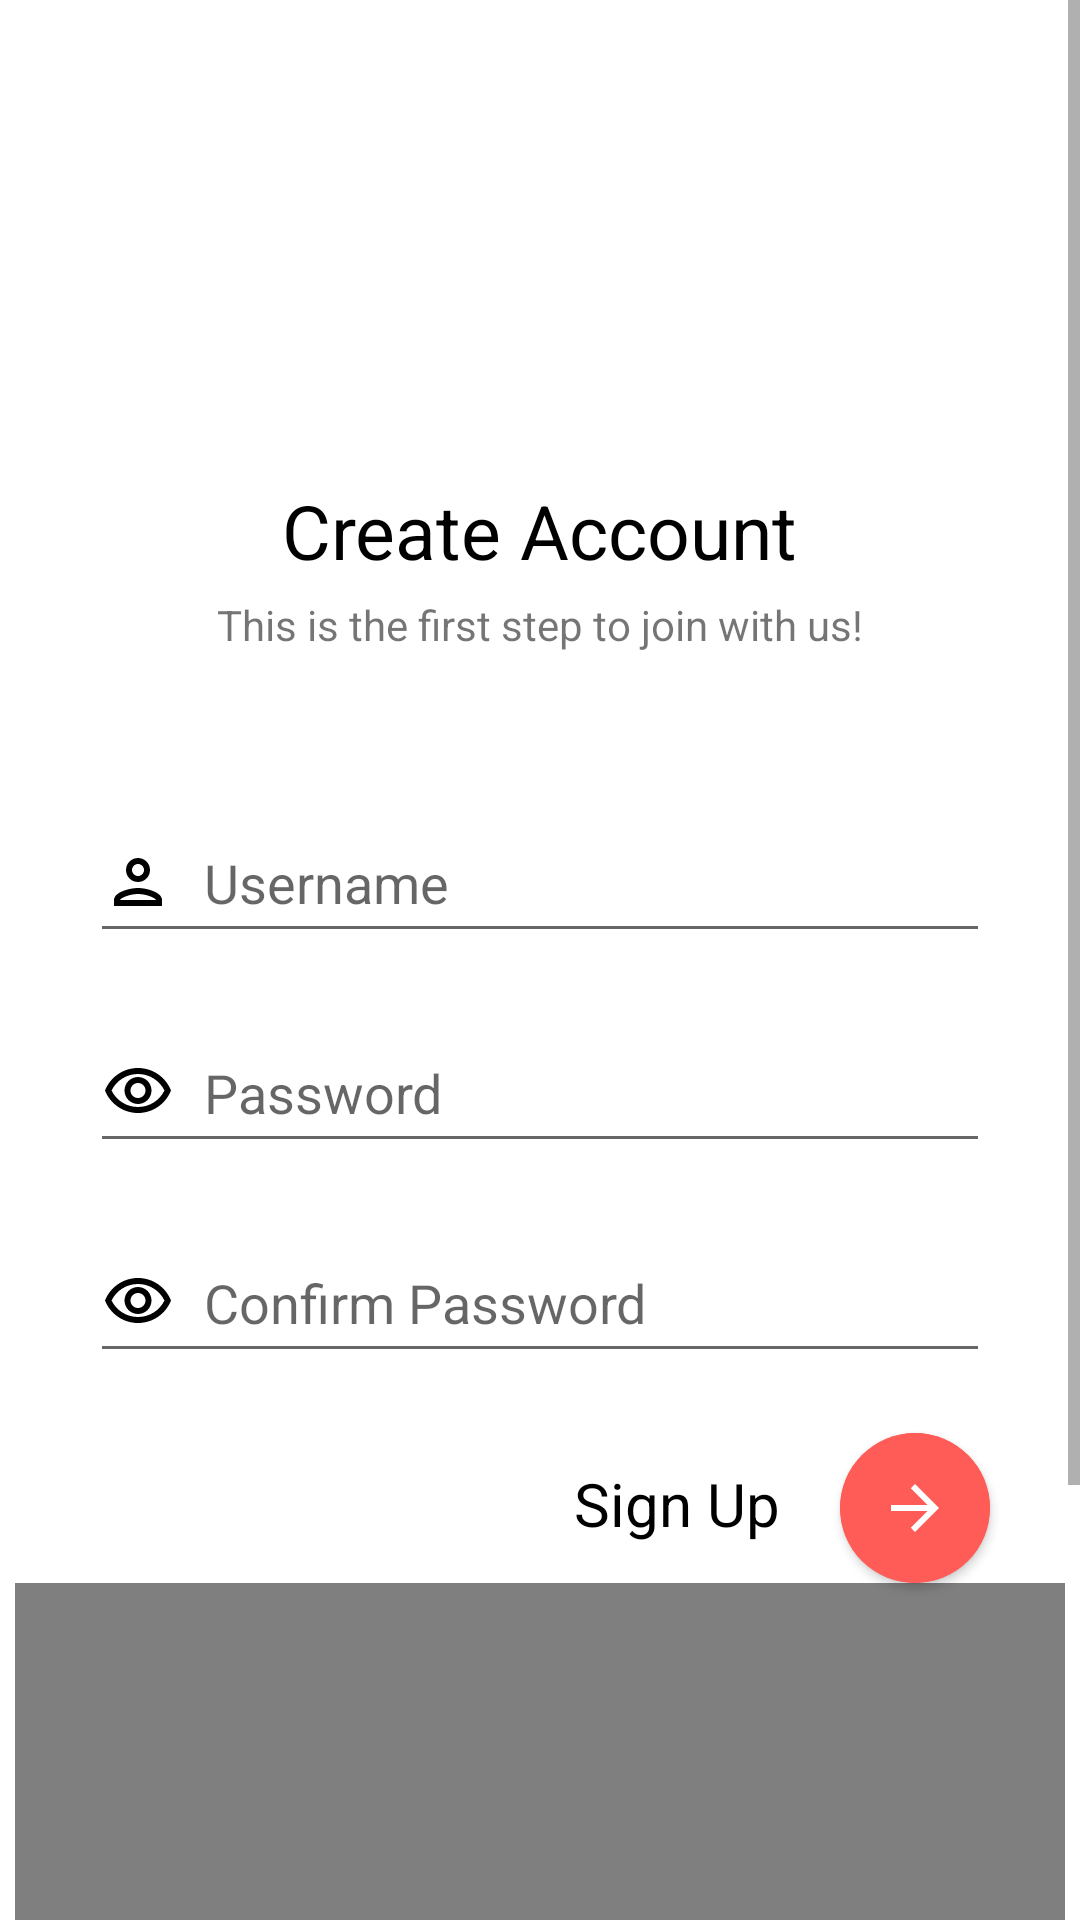

The Android layout XML behind this screen, and the referenced resources:
<!-- AndroidManifest.xml: application theme Theme.Study_With_Me -->
<!-- res/layout/activity_register.xml -->
<?xml version="1.0" encoding="utf-8"?>
<androidx.constraintlayout.widget.ConstraintLayout xmlns:android="http://schemas.android.com/apk/res/android"
    xmlns:app="http://schemas.android.com/apk/res-auto"
    xmlns:tools="http://schemas.android.com/tools"
    android:layout_width="match_parent"
    android:layout_height="match_parent"
    android:background="@color/white"
    tools:context=".RegisterActivity">

    <ScrollView
        app:layout_constraintTop_toTopOf="parent"
        app:layout_constraintLeft_toLeftOf="parent"
        app:layout_constraintBottom_toBottomOf="parent"
        app:layout_constraintRight_toRightOf="parent"
        android:layout_width="match_parent"
        android:layout_height="match_parent">

        <androidx.constraintlayout.widget.ConstraintLayout
            android:layout_width="match_parent"
            android:layout_height="match_parent">

            <ProgressBar
                android:id="@+id/pv_login"
                android:layout_width="80dp"
                android:layout_height="80dp"
                android:visibility="gone"
                android:indeterminateTint="@color/red"
                app:layout_constraintTop_toTopOf="parent"
                app:layout_constraintLeft_toLeftOf="parent"
                app:layout_constraintRight_toRightOf="parent"
                app:layout_constraintBottom_toBottomOf="parent"/>
            
            <ImageView
                android:id="@+id/btn_back_rg"
                android:layout_width="40dp"
                android:layout_height="40dp"
                android:src="@drawable/back_icon"
                app:layout_constraintTop_toTopOf="parent"
                app:layout_constraintLeft_toLeftOf="parent"
                android:layout_margin="20dp"/>


            <TextView
                android:id="@+id/tv_ca_rg"
                android:layout_width="wrap_content"
                android:layout_height="wrap_content"
                android:text="Create Account"
                app:layout_constraintTop_toTopOf="parent"
                app:layout_constraintLeft_toLeftOf="parent"
                app:layout_constraintRight_toRightOf="parent"
                android:layout_marginTop="160dp"
                android:textColor="@color/black"
                android:fontFamily="sans-serif"
                android:textSize="25dp"/>

            <TextView
                android:id="@+id/tv_ca2_rg"
                app:layout_constraintRight_toRightOf="parent"
                app:layout_constraintLeft_toLeftOf="parent"
                app:layout_constraintTop_toBottomOf="@id/tv_ca_rg"
                android:layout_marginTop="5dp"
                android:layout_width="wrap_content"
                android:layout_height="wrap_content"
                android:text="This is the first step to join with us!"/>

            <EditText
                android:id="@+id/et_username_rg"
                android:layout_width="match_parent"
                android:layout_height="50dp"
                app:layout_constraintTop_toBottomOf="@id/tv_ca2_rg"
                app:layout_constraintLeft_toLeftOf="parent"
                app:layout_constraintRight_toRightOf="parent"
                android:layout_marginStart="30dp"
                android:layout_marginEnd="30dp"
                android:hint="Username"
                android:layout_marginTop="50dp"
                android:inputType="textEmailAddress"
                android:drawableStart="@drawable/username_logo"
                android:drawablePadding="10dp"/>

            <EditText
                android:id="@+id/et_password_rg"
                android:layout_width="match_parent"
                android:layout_height="50dp"
                android:layout_marginTop="20dp"
                app:layout_constraintTop_toBottomOf="@id/et_username_rg"
                app:layout_constraintLeft_toLeftOf="parent"
                app:layout_constraintRight_toRightOf="parent"
                android:layout_marginStart="30dp"
                android:layout_marginEnd="30dp"
                android:hint="Password"
                android:inputType="textPassword"
                android:drawableStart="@drawable/vision_logo"
                android:drawablePadding="10dp"/>

            <EditText
                android:id="@+id/et_password2_rg"
                android:layout_width="match_parent"
                android:layout_height="50dp"
                android:layout_marginTop="20dp"
                app:layout_constraintTop_toBottomOf="@id/et_password_rg"
                app:layout_constraintLeft_toLeftOf="parent"
                app:layout_constraintRight_toRightOf="parent"
                android:layout_marginStart="30dp"
                android:layout_marginEnd="30dp"
                android:hint="Confirm Password"
                android:inputType="textPassword"
                android:drawableStart="@drawable/vision_logo"
                android:drawablePadding="10dp"/>

            <TextView
                android:id="@+id/tv_rg"
                app:layout_constraintTop_toBottomOf="@id/et_password2_rg"
                app:layout_constraintRight_toLeftOf="@id/cv_la"
                android:layout_width="wrap_content"
                android:layout_height="wrap_content"
                android:text="Sign Up"
                android:textSize="20sp"
                android:layout_marginTop="30dp"
                android:layout_marginEnd="20dp"
                android:textColor="@color/black"
                android:fontFamily="sans-serif"/>

            <androidx.cardview.widget.CardView
                android:id="@+id/cv_la"
                app:layout_constraintTop_toBottomOf="@id/et_password2_rg"
                app:layout_constraintRight_toRightOf="parent"
                android:layout_width="50dp"
                android:layout_height="50dp"
                app:cardCornerRadius="50dp"
                android:layout_marginEnd="30dp"
                android:layout_marginTop="20dp"
                app:cardBackgroundColor="@color/red">

                <ImageButton
                    android:id="@+id/sign_up_rg"
                    android:layout_width="match_parent"
                    android:layout_height="match_parent"
                    android:src="@drawable/arrow_icon"
                    android:background="@color/red"
                    />

            </androidx.cardview.widget.CardView>

            <com.airbnb.lottie.LottieAnimationView
                android:id="@+id/loginlot"
                android:layout_width="350dp"
                android:layout_height="300dp"
                app:layout_constraintTop_toBottomOf="@id/cv_la"
                app:layout_constraintLeft_toLeftOf="parent"
                app:layout_constraintRight_toRightOf="parent"
                app:lottie_rawRes="@raw/registerlot"
                app:lottie_autoPlay="true"
                app:lottie_loop="true"/>





        </androidx.constraintlayout.widget.ConstraintLayout>
    </ScrollView>

</androidx.constraintlayout.widget.ConstraintLayout>
<!-- resources referenced by this layout -->
<resources>
  <color name="black">#FF000000</color>
  <color name="red">#FF5C58</color>
  <color name="white">#FFFFFFFF</color>
  <!-- drawable arrow_icon (drawable) -->
  <vector xmlns:android="http://schemas.android.com/apk/res/android"
      android:width="24dp"
      android:height="24dp"
      android:viewportWidth="24"
      android:viewportHeight="24"
      android:autoMirrored="true">
    <path
        android:fillColor="@color/white"
        android:pathData="M12,4l-1.41,1.41L16.17,11H4v2h12.17l-5.58,5.59L12,20l8,-8 -8,-8z"/>
  </vector>
  <!-- drawable username_logo (drawable) -->
  <vector xmlns:android="http://schemas.android.com/apk/res/android"
      android:width="24dp"
      android:height="24dp"
      android:viewportWidth="24"
      android:viewportHeight="24">
    <path
        android:fillColor="@color/black"
        android:pathData="M12,6c1.1,0 2,0.9 2,2s-0.9,2 -2,2 -2,-0.9 -2,-2 0.9,-2 2,-2m0,10c2.7,0 5.8,1.29 6,2L6,18c0.23,-0.72 3.31,-2 6,-2m0,-12C9.79,4 8,5.79 8,8s1.79,4 4,4 4,-1.79 4,-4 -1.79,-4 -4,-4zM12,14c-2.67,0 -8,1.34 -8,4v2h16v-2c0,-2.66 -5.33,-4 -8,-4z"/>
  </vector>
  <!-- drawable vision_logo (drawable) -->
  <vector xmlns:android="http://schemas.android.com/apk/res/android"
      android:width="24dp"
      android:height="24dp"
      android:viewportWidth="24"
      android:viewportHeight="24">
    <path
        android:fillColor="@color/black"
        android:pathData="M12,6c3.79,0 7.17,2.13 8.82,5.5C19.17,14.87 15.79,17 12,17s-7.17,-2.13 -8.82,-5.5C4.83,8.13 8.21,6 12,6m0,-2C7,4 2.73,7.11 1,11.5 2.73,15.89 7,19 12,19s9.27,-3.11 11,-7.5C21.27,7.11 17,4 12,4zM12,9c1.38,0 2.5,1.12 2.5,2.5S13.38,14 12,14s-2.5,-1.12 -2.5,-2.5S10.62,9 12,9m0,-2c-2.48,0 -4.5,2.02 -4.5,4.5S9.52,16 12,16s4.5,-2.02 4.5,-4.5S14.48,7 12,7z"/>
  </vector>
  <style name="Theme.Study_With_Me" parent="Theme.MaterialComponents.Light.NoActionBar">
          
          <item name="colorPrimary">@color/purple_500</item>
          <item name="colorPrimaryVariant">@color/white</item>
          <item name="colorOnPrimary">@color/black</item>
          
          <item name="colorSecondary">@color/teal_200</item>
          <item name="colorSecondaryVariant">@color/teal_700</item>
          <item name="colorOnSecondary">@color/black</item>
          
          <item name="android:statusBarColor" tools:targetApi="l">?attr/colorPrimaryVariant</item>
          
      </style>
  <color name="purple_500">#FF6200EE</color>
  <color name="teal_200">#FF03DAC5</color>
  <color name="teal_700">#FF018786</color>
</resources>
